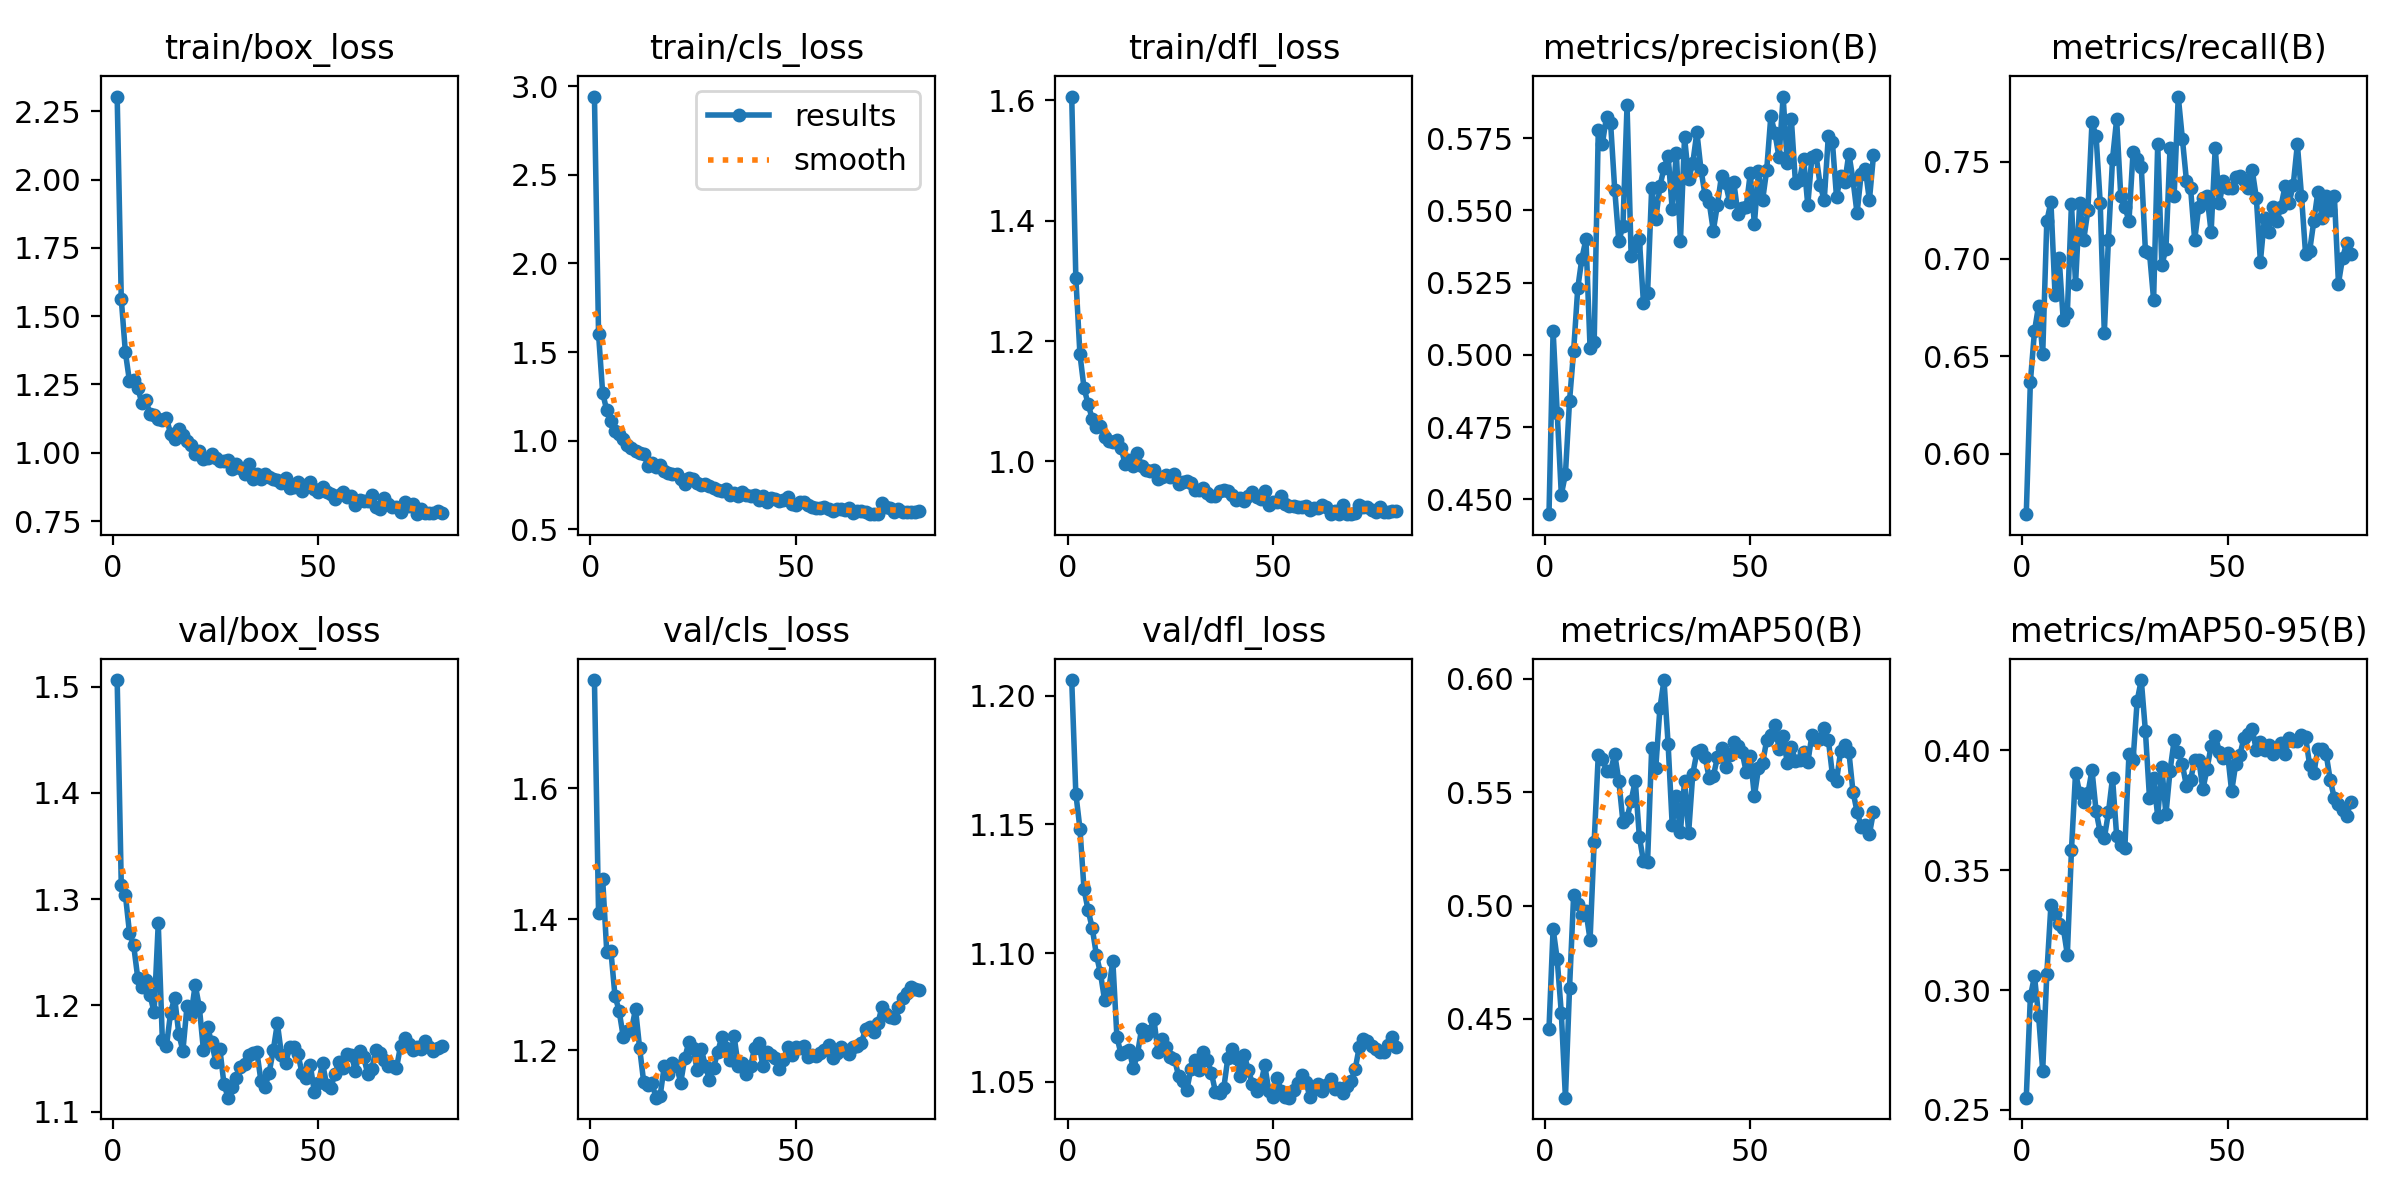

The table this chart was drawn from, first rows:
epoch, time, train/box_loss, train/cls_loss, train/dfl_loss, metrics/precision(B), metrics/recall(B), metrics/mAP50(B), metrics/mAP50-95(B), val/box_loss, val/cls_loss, val/dfl_loss, lr/pg0, lr/pg1, lr/pg2, lr/pg3, lr/pg4, lr/pg5, lr/pg6, lr/pg7
1, 1612, 2.304, 2.941, 1.607, 0.4448, 0.5689, 0.4457, 0.2551, 1.506, 1.765, 1.206, 0.001959, 0.0006531, 0.001959, 0.0006531, 0.001959, 0.0006531, 0.001959, 0.0006531
2, 2205, 1.562, 1.602, 1.305, 0.5084, 0.6369, 0.4898, 0.2973, 1.313, 1.41, 1.162, 0.00391, 0.001303, 0.00391, 0.001303, 0.00391, 0.001303, 0.00391, 0.001303
3, 2754, 1.368, 1.269, 1.178, 0.4799, 0.6629, 0.4763, 0.3057, 1.304, 1.461, 1.148, 0.005812, 0.001937, 0.005812, 0.001937, 0.005812, 0.001937, 0.005812, 0.001937
4, 4231, 1.261, 1.171, 1.122, 0.4516, 0.6761, 0.4526, 0.2893, 1.268, 1.35, 1.125, 0.005777, 0.001926, 0.005777, 0.001926, 0.005777, 0.001926, 0.005777, 0.001926
5, 5294, 1.265, 1.112, 1.095, 0.4587, 0.651, 0.4153, 0.2664, 1.257, 1.352, 1.117, 0.005703, 0.001901, 0.005703, 0.001901, 0.005703, 0.001901, 0.005703, 0.001901
6, 5737, 1.238, 1.055, 1.07, 0.484, 0.7194, 0.4636, 0.3067, 1.226, 1.283, 1.11, 0.005629, 0.001876, 0.005629, 0.001876, 0.005629, 0.001876, 0.005629, 0.001876
7, 6178, 1.183, 1.039, 1.057, 0.5014, 0.7293, 0.5047, 0.3354, 1.217, 1.261, 1.099, 0.005555, 0.001852, 0.005555, 0.001852, 0.005555, 0.001852, 0.005555, 0.001852
8, 6613, 1.193, 1.008, 1.059, 0.523, 0.6817, 0.5005, 0.3318, 1.224, 1.221, 1.092, 0.00548, 0.001827, 0.00548, 0.001827, 0.00548, 0.001827, 0.00548, 0.001827
9, 7099, 1.141, 0.9758, 1.04, 0.5333, 0.7006, 0.4959, 0.3277, 1.21, 1.23, 1.082, 0.005406, 0.001802, 0.005406, 0.001802, 0.005406, 0.001802, 0.005406, 0.001802
10, 7527, 1.137, 0.9576, 1.034, 0.54, 0.6685, 0.4975, 0.3261, 1.194, 1.23, 1.085, 0.005332, 0.001777, 0.005332, 0.001777, 0.005332, 0.001777, 0.005332, 0.001777
11, 7975, 1.123, 0.9395, 1.032, 0.5023, 0.6723, 0.4849, 0.3147, 1.277, 1.263, 1.097, 0.005258, 0.001752, 0.005258, 0.001752, 0.005258, 0.001752, 0.005258, 0.001752
12, 8405, 1.12, 0.9329, 1.035, 0.5044, 0.7282, 0.5281, 0.3584, 1.168, 1.204, 1.068, 0.005183, 0.001728, 0.005183, 0.001728, 0.005183, 0.001728, 0.005183, 0.001728
13, 8845, 1.128, 0.9264, 1.022, 0.5778, 0.6874, 0.5666, 0.3907, 1.162, 1.151, 1.061, 0.005109, 0.001703, 0.005109, 0.001703, 0.005109, 0.001703, 0.005109, 0.001703
14, 9299, 1.069, 0.8595, 0.9959, 0.5731, 0.7288, 0.5647, 0.3821, 1.193, 1.148, 1.062, 0.005035, 0.001678, 0.005035, 0.001678, 0.005035, 0.001678, 0.005035, 0.001678
15, 9732, 1.05, 0.875, 1.002, 0.5823, 0.71, 0.5596, 0.3785, 1.207, 1.15, 1.062, 0.00496, 0.001654, 0.00496, 0.001654, 0.00496, 0.001654, 0.00496, 0.001654
16, 10493, 1.087, 0.851, 0.9914, 0.5802, 0.725, 0.5594, 0.382, 1.173, 1.128, 1.055, 0.004886, 0.001629, 0.004886, 0.001629, 0.004886, 0.001629, 0.004886, 0.001629
17, 11792, 1.063, 0.8603, 1.013, 0.5572, 0.7702, 0.5669, 0.3918, 1.157, 1.131, 1.061, 0.004812, 0.001604, 0.004812, 0.001604, 0.004812, 0.001604, 0.004812, 0.001604
18, 12844, 1.042, 0.8304, 0.9923, 0.5394, 0.763, 0.555, 0.3746, 1.199, 1.176, 1.071, 0.004738, 0.001579, 0.004738, 0.001579, 0.004738, 0.001579, 0.004738, 0.001579
19, 14600, 1.027, 0.8173, 0.9847, 0.5446, 0.7288, 0.537, 0.3658, 1.192, 1.164, 1.068, 0.004664, 0.001554, 0.004664, 0.001554, 0.004664, 0.001554, 0.004664, 0.001554
20, 15431, 0.9957, 0.8107, 0.9832, 0.5864, 0.6621, 0.5387, 0.3633, 1.219, 1.181, 1.07, 0.004589, 0.00153, 0.004589, 0.00153, 0.004589, 0.00153, 0.004589, 0.00153
21, 15893, 1.006, 0.8121, 0.9852, 0.5344, 0.71, 0.5463, 0.3741, 1.199, 1.176, 1.074, 0.004515, 0.001505, 0.004515, 0.001505, 0.004515, 0.001505, 0.004515, 0.001505
22, 16329, 0.9754, 0.7864, 0.9711, 0.5377, 0.7514, 0.5552, 0.3885, 1.158, 1.151, 1.062, 0.004441, 0.00148, 0.004441, 0.00148, 0.004441, 0.00148, 0.004441, 0.00148
23, 16791, 0.98, 0.7561, 0.9734, 0.54, 0.7717, 0.5304, 0.3644, 1.179, 1.188, 1.067, 0.004366, 0.001455, 0.004366, 0.001455, 0.004366, 0.001455, 0.004366, 0.001455
24, 17222, 0.997, 0.7904, 0.9779, 0.5179, 0.7326, 0.5195, 0.3605, 1.165, 1.213, 1.064, 0.004292, 0.001431, 0.004292, 0.001431, 0.004292, 0.001431, 0.004292, 0.001431
25, 17704, 0.9804, 0.786, 0.9741, 0.5214, 0.7269, 0.5194, 0.3594, 1.147, 1.203, 1.06, 0.004218, 0.001406, 0.004218, 0.001406, 0.004218, 0.001406, 0.004218, 0.001406
26, 18135, 0.9692, 0.7636, 0.9788, 0.5578, 0.7194, 0.5695, 0.3984, 1.159, 1.17, 1.059, 0.004144, 0.001381, 0.004144, 0.001381, 0.004144, 0.001381, 0.004144, 0.001381
27, 18570, 0.9681, 0.7527, 0.9627, 0.547, 0.755, 0.5609, 0.3959, 1.126, 1.202, 1.052, 0.00407, 0.001357, 0.00407, 0.001357, 0.00407, 0.001357, 0.00407, 0.001357
28, 19004, 0.9722, 0.7555, 0.9652, 0.5583, 0.7514, 0.5871, 0.4207, 1.113, 1.176, 1.05, 0.003995, 0.001332, 0.003995, 0.001332, 0.003995, 0.001332, 0.003995, 0.001332
29, 19430, 0.9407, 0.743, 0.968, 0.5647, 0.7475, 0.5995, 0.4293, 1.124, 1.155, 1.047, 0.003921, 0.001307, 0.003921, 0.001307, 0.003921, 0.001307, 0.003921, 0.001307
30, 19862, 0.9578, 0.7343, 0.9641, 0.5688, 0.7043, 0.5712, 0.4081, 1.132, 1.173, 1.055, 0.003847, 0.001282, 0.003847, 0.001282, 0.003847, 0.001282, 0.003847, 0.001282
31, 20290, 0.9444, 0.7203, 0.9516, 0.5504, 0.7032, 0.5354, 0.3801, 1.142, 1.197, 1.058, 0.003772, 0.001257, 0.003772, 0.001257, 0.003772, 0.001257, 0.003772, 0.001257
32, 20726, 0.9221, 0.7153, 0.9519, 0.57, 0.6791, 0.5483, 0.3886, 1.145, 1.22, 1.054, 0.003698, 0.001233, 0.003698, 0.001233, 0.003698, 0.001233, 0.003698, 0.001233
33, 21193, 0.9572, 0.7286, 0.9561, 0.5393, 0.759, 0.5325, 0.3724, 1.153, 1.203, 1.062, 0.003624, 0.001208, 0.003624, 0.001208, 0.003624, 0.001208, 0.003624, 0.001208
34, 21622, 0.9045, 0.6917, 0.9466, 0.5753, 0.6968, 0.5551, 0.3929, 1.155, 1.186, 1.059, 0.00355, 0.001183, 0.00355, 0.001183, 0.00355, 0.001183, 0.00355, 0.001183
35, 22054, 0.9212, 0.7051, 0.9421, 0.561, 0.7051, 0.5322, 0.3733, 1.157, 1.222, 1.054, 0.003475, 0.001159, 0.003475, 0.001159, 0.003475, 0.001159, 0.003475, 0.001159
36, 22504, 0.9032, 0.6888, 0.9429, 0.5663, 0.7571, 0.558, 0.3915, 1.129, 1.177, 1.046, 0.003401, 0.001134, 0.003401, 0.001134, 0.003401, 0.001134, 0.003401, 0.001134
37, 22935, 0.9233, 0.7092, 0.9501, 0.5771, 0.7326, 0.5677, 0.4042, 1.123, 1.18, 1.046, 0.003327, 0.001109, 0.003327, 0.001109, 0.003327, 0.001109, 0.003327, 0.001109
38, 23362, 0.9104, 0.6931, 0.9522, 0.5641, 0.7834, 0.5687, 0.3993, 1.137, 1.163, 1.047, 0.003253, 0.001084, 0.003253, 0.001084, 0.003253, 0.001084, 0.003253, 0.001084
39, 23794, 0.9049, 0.6855, 0.9498, 0.5553, 0.7618, 0.5657, 0.3942, 1.158, 1.175, 1.059, 0.003178, 0.001059, 0.003178, 0.001059, 0.003178, 0.001059, 0.003178, 0.001059
40, 24366, 0.9018, 0.6912, 0.9433, 0.5528, 0.7401, 0.5562, 0.385, 1.183, 1.204, 1.063, 0.003104, 0.001035, 0.003104, 0.001035, 0.003104, 0.001035, 0.003104, 0.001035
41, 24823, 0.8881, 0.6674, 0.9352, 0.543, 0.7363, 0.5571, 0.3877, 1.154, 1.211, 1.059, 0.00303, 0.00101, 0.00303, 0.00101, 0.00303, 0.00101, 0.00303, 0.00101
42, 25252, 0.9094, 0.6861, 0.9385, 0.5519, 0.7097, 0.5655, 0.3958, 1.146, 1.176, 1.052, 0.002956, 0.0009853, 0.002956, 0.0009853, 0.002956, 0.0009853, 0.002956, 0.0009853
43, 26101, 0.872, 0.6564, 0.9337, 0.5621, 0.7269, 0.5695, 0.396, 1.161, 1.197, 1.06, 0.002881, 0.0009605, 0.002881, 0.0009605, 0.002881, 0.0009605, 0.002881, 0.0009605
44, 27245, 0.8748, 0.6762, 0.9425, 0.5594, 0.7315, 0.5611, 0.3838, 1.161, 1.192, 1.055, 0.002807, 0.0009357, 0.002807, 0.0009357, 0.002807, 0.0009357, 0.002807, 0.0009357
45, 28405, 0.8937, 0.6708, 0.9496, 0.5528, 0.7326, 0.5665, 0.3922, 1.154, 1.188, 1.049, 0.002733, 0.000911, 0.002733, 0.000911, 0.002733, 0.000911, 0.002733, 0.000911
46, 29709, 0.8585, 0.6594, 0.9411, 0.5597, 0.7137, 0.572, 0.4018, 1.137, 1.172, 1.047, 0.002659, 0.0008862, 0.002659, 0.0008862, 0.002659, 0.0008862, 0.002659, 0.0008862
47, 30164, 0.8816, 0.6639, 0.9379, 0.5487, 0.7571, 0.5704, 0.4062, 1.132, 1.185, 1.049, 0.002584, 0.0008615, 0.002584, 0.0008615, 0.002584, 0.0008615, 0.002584, 0.0008615
48, 30615, 0.8947, 0.6805, 0.9507, 0.5509, 0.7288, 0.5678, 0.3995, 1.144, 1.205, 1.056, 0.00251, 0.0008368, 0.00251, 0.0008368, 0.00251, 0.0008368, 0.00251, 0.0008368
49, 31080, 0.8656, 0.6417, 0.9273, 0.5511, 0.7398, 0.5591, 0.3969, 1.119, 1.193, 1.046, 0.002436, 0.000812, 0.002436, 0.000812, 0.002436, 0.000812, 0.002436, 0.000812
50, 31515, 0.858, 0.6401, 0.9317, 0.5628, 0.7363, 0.5659, 0.3988, 1.127, 1.206, 1.044, 0.002362, 0.0007872, 0.002362, 0.0007872, 0.002362, 0.0007872, 0.002362, 0.0007872
51, 1055, 0.8754, 0.6562, 0.9318, 0.5453, 0.7363, 0.5483, 0.3829, 1.146, 1.203, 1.051, 0.002288, 0.0007625, 0.002288, 0.0007625, 0.002288, 0.0007625, 0.002288, 0.0007625
52, 1570, 0.8567, 0.6515, 0.9423, 0.5635, 0.742, 0.5605, 0.3944, 1.125, 1.207, 1.047, 0.002213, 0.0007378, 0.002213, 0.0007378, 0.002213, 0.0007378, 0.002213, 0.0007378
53, 2047, 0.8491, 0.6364, 0.9294, 0.5535, 0.7424, 0.5627, 0.3979, 1.123, 1.19, 1.044, 0.002139, 0.000713, 0.002139, 0.000713, 0.002139, 0.000713, 0.002139, 0.000713
54, 2524, 0.8308, 0.626, 0.9257, 0.564, 0.7406, 0.573, 0.4054, 1.135, 1.193, 1.044, 0.002065, 0.0006882, 0.002065, 0.0006882, 0.002065, 0.0006882, 0.002065, 0.0006882
55, 3012, 0.8436, 0.6216, 0.9255, 0.5825, 0.7363, 0.5755, 0.4067, 1.147, 1.192, 1.047, 0.001991, 0.0006635, 0.001991, 0.0006635, 0.001991, 0.0006635, 0.001991, 0.0006635
56, 3631, 0.8557, 0.6212, 0.9235, 0.5767, 0.7458, 0.5798, 0.4091, 1.141, 1.196, 1.049, 0.001916, 0.0006387, 0.001916, 0.0006387, 0.001916, 0.0006387, 0.001916, 0.0006387
57, 4103, 0.8364, 0.626, 0.9232, 0.5684, 0.7316, 0.5693, 0.4, 1.154, 1.201, 1.053, 0.001842, 0.000614, 0.001842, 0.000614, 0.001842, 0.000614, 0.001842, 0.000614
58, 4597, 0.841, 0.6169, 0.9255, 0.5894, 0.6987, 0.5748, 0.4034, 1.153, 1.209, 1.05, 0.001768, 0.0005893, 0.001768, 0.0005893, 0.001768, 0.0005893, 0.001768, 0.0005893
59, 5115, 0.8104, 0.6027, 0.9194, 0.5665, 0.7213, 0.5629, 0.4, 1.139, 1.189, 1.044, 0.001693, 0.0005645, 0.001693, 0.0005645, 0.001693, 0.0005645, 0.001693, 0.0005645
60, 5583, 0.8268, 0.6165, 0.9222, 0.5816, 0.7137, 0.5699, 0.4022, 1.158, 1.196, 1.047, 0.001619, 0.0005397, 0.001619, 0.0005397, 0.001619, 0.0005397, 0.001619, 0.0005397
... 20 more rows
